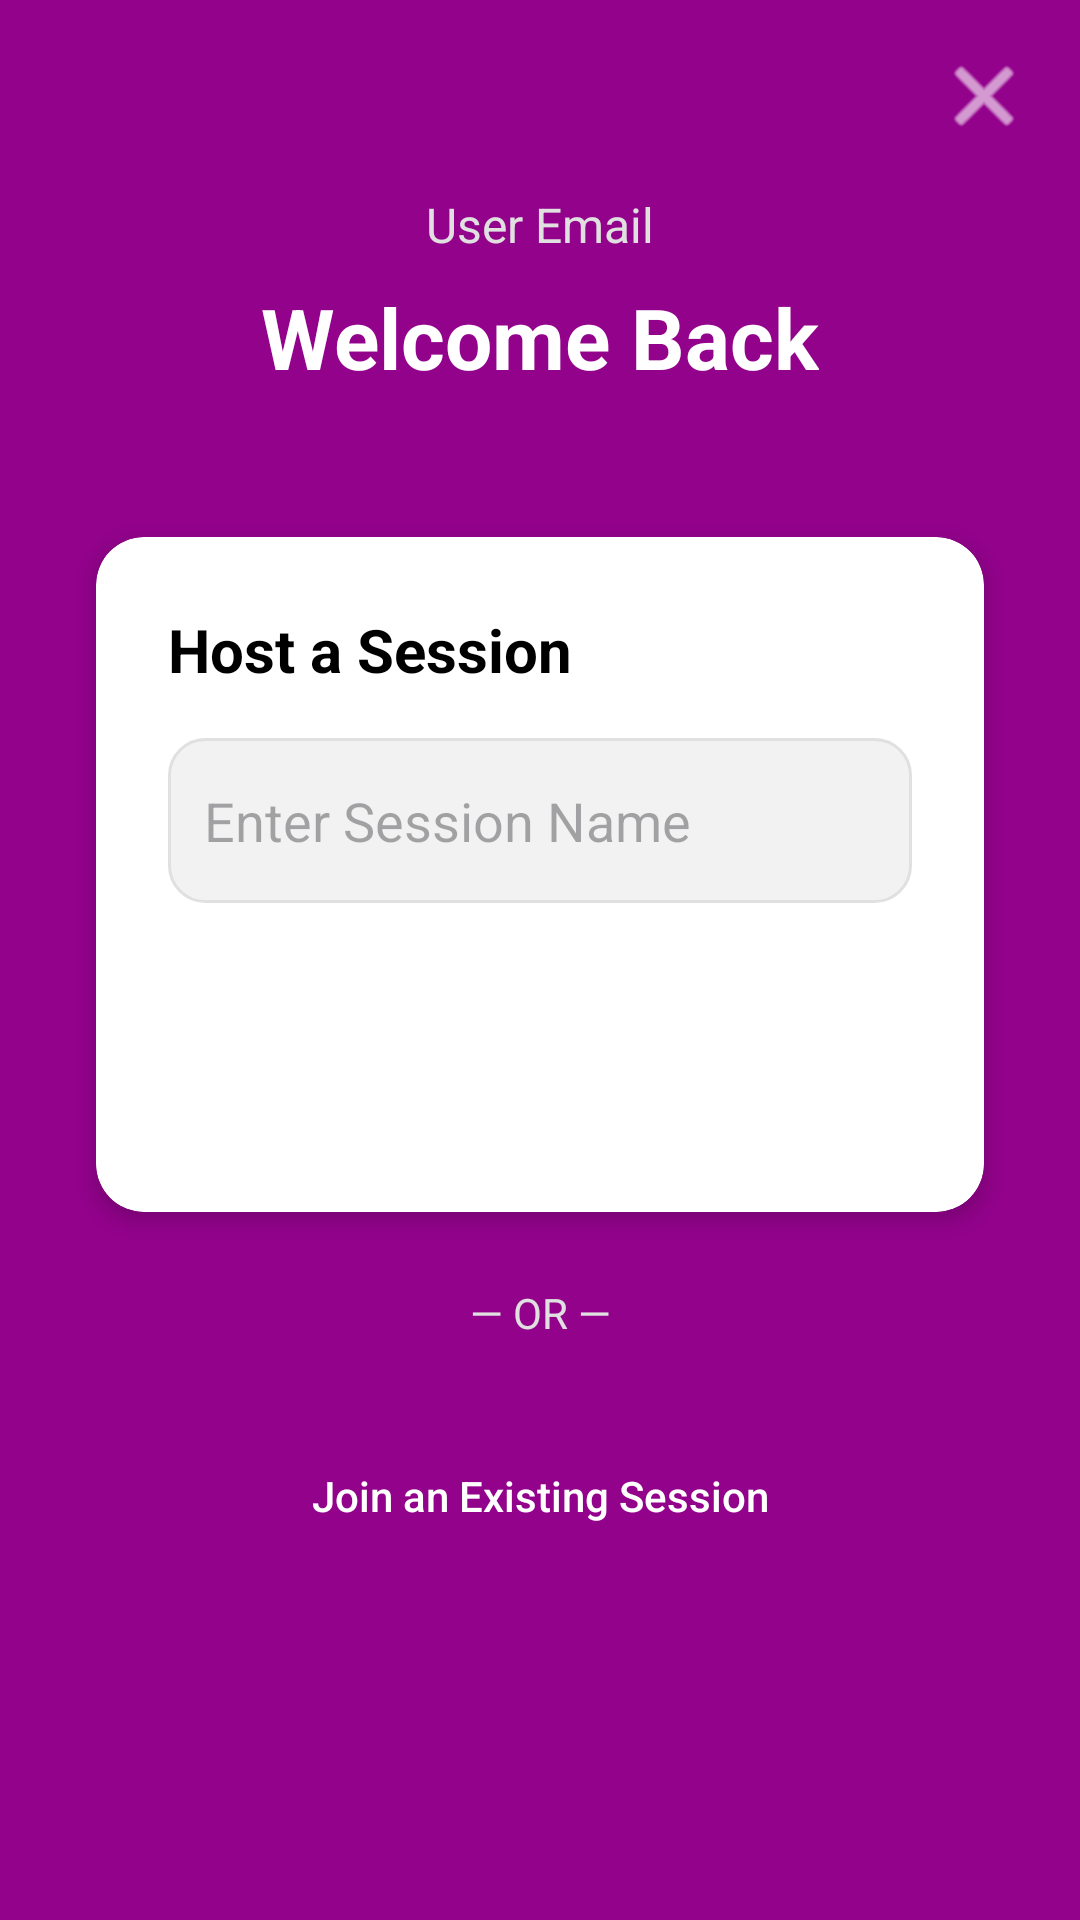

Produce the Android XML layout that renders to this screen, including the resource entries it uses.
<!-- AndroidManifest.xml: application theme Theme.BezierQRCode -->
<!-- res/layout/activity_host_join.xml -->
<?xml version="1.0" encoding="utf-8"?>
<androidx.constraintlayout.widget.ConstraintLayout xmlns:android="http://schemas.android.com/apk/res/android"
    xmlns:app="http://schemas.android.com/apk/res-auto"
    xmlns:tools="http://schemas.android.com/tools"
    android:id="@+id/main"
    android:layout_width="match_parent"
    android:layout_height="match_parent"
    android:background="@color/background"
    tools:context=".host_join">

    <ImageButton
        android:id="@+id/logoutBTN"
        android:layout_width="wrap_content"
        android:layout_height="wrap_content"
        android:layout_marginTop="16dp"
        android:layout_marginEnd="16dp"
        android:background="?attr/selectableItemBackgroundBorderless"
        android:contentDescription="Log Out"
        android:src="@android:drawable/ic_menu_close_clear_cancel"
        app:layout_constraintEnd_toEndOf="parent"
        app:layout_constraintTop_toTopOf="parent"
        app:tint="@color/white" />

    <TextView
        android:id="@+id/emailTV2"
        android:layout_width="0dp"
        android:layout_height="wrap_content"
        android:layout_marginTop="64dp"
        android:gravity="center"
        android:text="User Email"
        android:textColor="#E0E0E0"
        android:textSize="16sp"
        app:layout_constraintEnd_toEndOf="parent"
        app:layout_constraintStart_toStartOf="parent"
        app:layout_constraintTop_toTopOf="parent" />

    <TextView
        android:id="@+id/welcomeTV"
        android:layout_width="wrap_content"
        android:layout_height="wrap_content"
        android:layout_marginTop="8dp"
        android:text="Welcome Back"
        android:textColor="@color/white"
        android:textSize="28sp"
        android:textStyle="bold"
        app:layout_constraintEnd_toEndOf="parent"
        app:layout_constraintStart_toStartOf="parent"
        app:layout_constraintTop_toBottomOf="@+id/emailTV2" />

    <androidx.cardview.widget.CardView
        android:id="@+id/hostCard"
        android:layout_width="0dp"
        android:layout_height="wrap_content"
        android:layout_marginStart="32dp"
        android:layout_marginTop="48dp"
        android:layout_marginEnd="32dp"
        app:cardBackgroundColor="@color/white"
        app:cardCornerRadius="16dp"
        app:cardElevation="4dp"
        app:layout_constraintEnd_toEndOf="parent"
        app:layout_constraintStart_toStartOf="parent"
        app:layout_constraintTop_toBottomOf="@+id/welcomeTV">

        <LinearLayout
            android:layout_width="match_parent"
            android:layout_height="wrap_content"
            android:orientation="vertical"
            android:padding="24dp">

            <TextView
                android:layout_width="wrap_content"
                android:layout_height="wrap_content"
                android:text="Host a Session"
                android:textColor="@color/black"
                android:textSize="20sp"
                android:textStyle="bold" />

            <EditText
                android:id="@+id/lobbyNameET"
                android:layout_width="match_parent"
                android:layout_height="55dp"
                android:layout_marginTop="16dp"
                android:background="@drawable/gray_input_bg"
                android:hint="Enter Session Name"
                android:padding="12dp"
                android:textColor="@color/black" />

            <Button
                android:id="@+id/hostBTN"
                android:layout_width="match_parent"
                android:layout_height="55dp"
                android:layout_marginTop="24dp"
                android:background="@drawable/rounded_button"
                android:text="Start Hosting"
                android:textAllCaps="false"
                android:textColor="@color/white"
                android:textSize="16sp" />
        </LinearLayout>
    </androidx.cardview.widget.CardView>

    <TextView
        android:id="@+id/orText"
        android:layout_width="wrap_content"
        android:layout_height="wrap_content"
        android:layout_marginTop="24dp"
        android:text="— OR —"
        android:textColor="#E0E0E0"
        app:layout_constraintEnd_toEndOf="parent"
        app:layout_constraintStart_toStartOf="parent"
        app:layout_constraintTop_toBottomOf="@+id/hostCard" />

    <Button
        android:id="@+id/joinBTN"
        android:layout_width="0dp"
        android:layout_height="55dp"
        android:layout_marginStart="32dp"
        android:layout_marginTop="24dp"
        android:layout_marginEnd="32dp"
        android:background="@drawable/rounded_button"
        android:text="Join an Existing Session"
        android:textAllCaps="false"
        android:textColor="@color/white"
        app:layout_constraintEnd_toEndOf="parent"
        app:layout_constraintStart_toStartOf="parent"
        app:layout_constraintTop_toBottomOf="@+id/orText" />

</androidx.constraintlayout.widget.ConstraintLayout>
<!-- resources referenced by this layout -->
<resources>
  <color name="background">#92028B</color>
  <color name="black">#FF000000</color>
  <color name="white">#FFFFFFFF</color>
  <!-- drawable gray_input_bg (drawable) -->
  <?xml version="1.0" encoding="utf-8"?>
  <shape xmlns:android="http://schemas.android.com/apk/res/android"
      android:shape="rectangle">
      <solid android:color="#F2F2F2" />
      <corners android:radius="12dp" />
      <stroke
          android:width="1dp"
          android:color="#E0E0E0" />
  </shape>
  <style name="Theme.BezierQRCode" parent="Base.Theme.BezierQRCode" />
  <style name="Base.Theme.BezierQRCode" parent="Theme.Material3.Light.NoActionBar">
          <item name="colorPrimary">@color/primary</item>
          <item name="colorPrimaryVariant">@color/primary_dark</item>
          <item name="colorOnPrimary">@color/white</item>
          <item name="colorSecondary">@color/accent</item>
          <item name="android:windowBackground">@color/background</item>
          <item name="android:statusBarColor">@color/primary_dark</item>
      </style>
  <color name="primary">#E114D7</color>
  <color name="primary_dark">#92028B</color>
  <color name="accent">#B300AB</color>
</resources>
